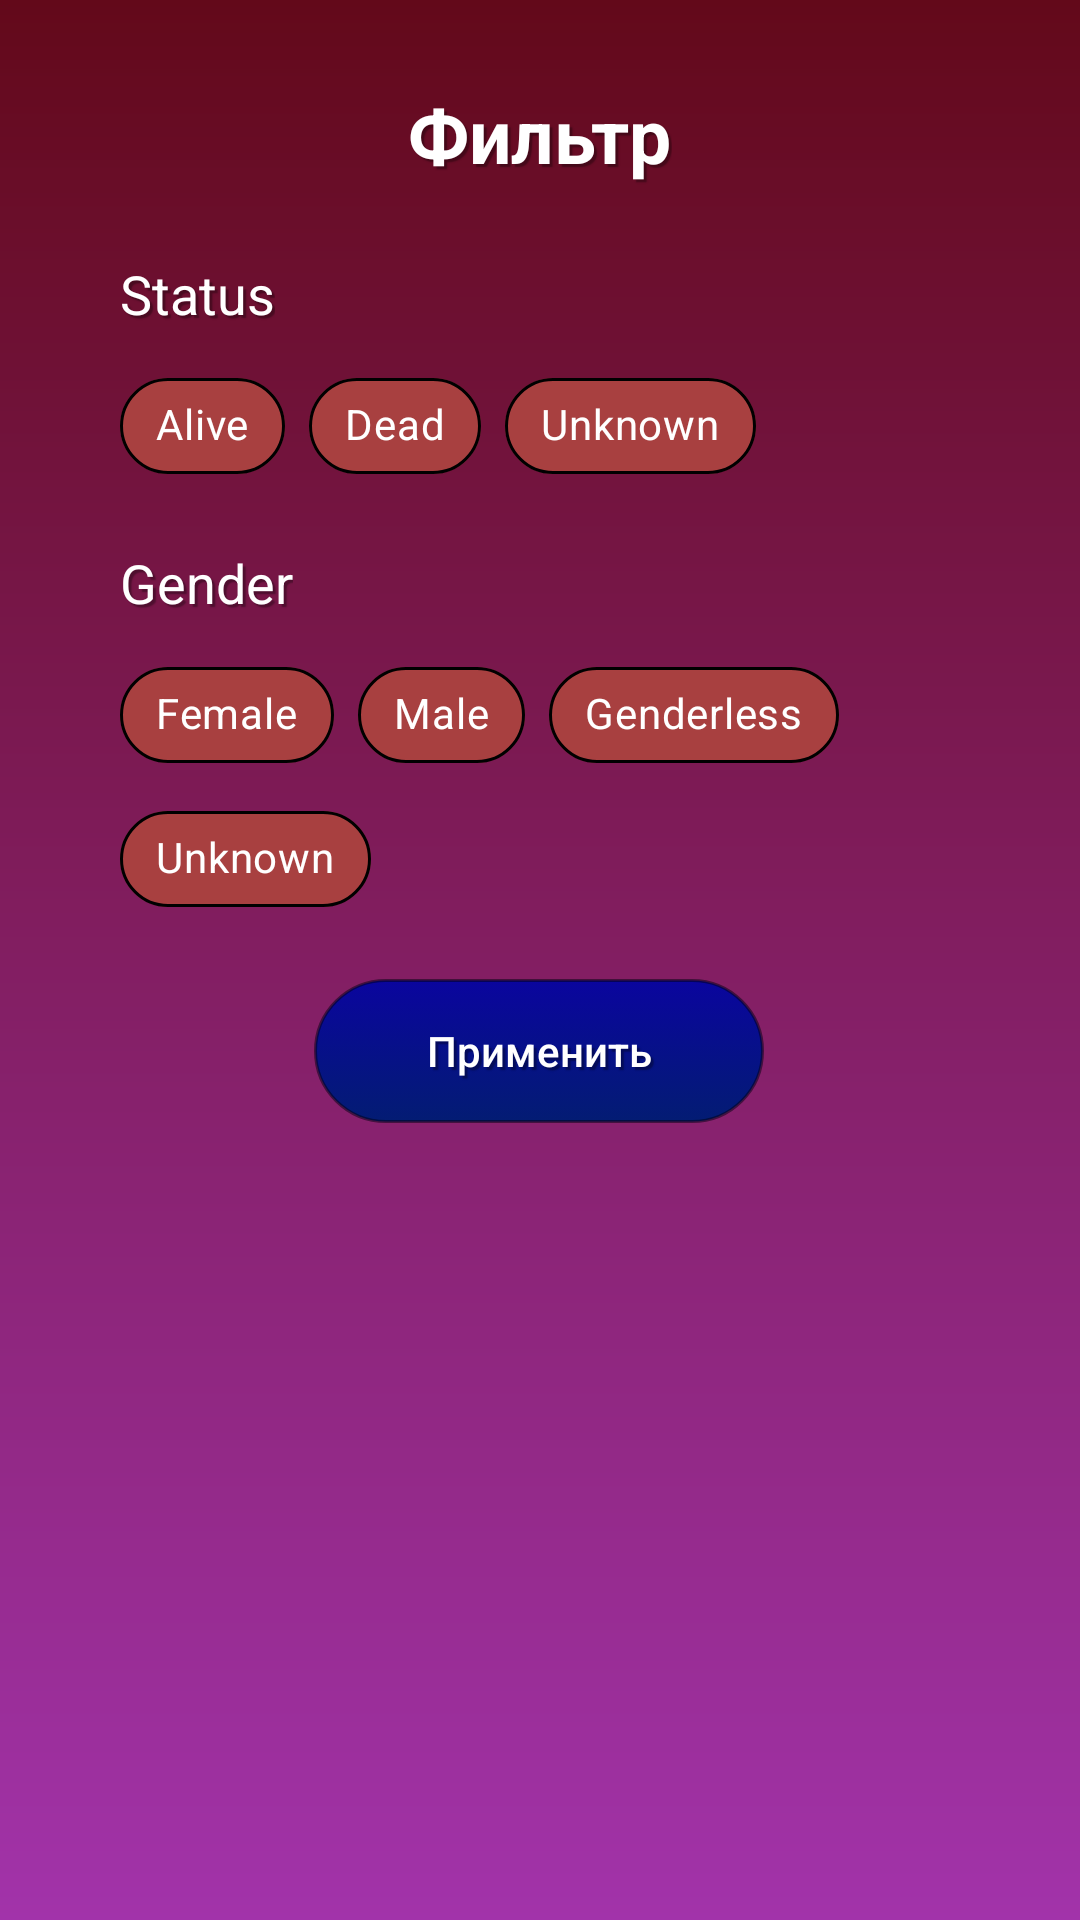

Produce the Android XML layout that renders to this screen, including the resource entries it uses.
<!-- AndroidManifest.xml: application theme Theme.RickAndMorty -->
<!-- res/layout/bottom_filter_fragment.xml -->
<?xml version="1.0" encoding="utf-8"?>
<androidx.constraintlayout.widget.ConstraintLayout xmlns:android="http://schemas.android.com/apk/res/android"
    xmlns:app="http://schemas.android.com/apk/res-auto"
    xmlns:tools="http://schemas.android.com/tools"
    android:layout_width="match_parent"
    android:layout_height="match_parent"
    android:background="@drawable/background_custom_filter">

    <TextView
        android:id="@+id/tvInfoFilter"
        android:layout_width="wrap_content"
        android:layout_height="wrap_content"
        android:layout_marginTop="28dp"
        android:text="Фильтр"
        android:textSize="25sp"
        android:textStyle="bold"
        android:theme="@style/TextViewWhiteStyle"
        app:layout_constraintEnd_toEndOf="parent"
        app:layout_constraintStart_toStartOf="parent"
        app:layout_constraintTop_toTopOf="parent" />

    <TextView
        android:id="@+id/tvInfoStatus"
        android:layout_width="wrap_content"
        android:layout_height="wrap_content"
        android:layout_marginStart="40dp"
        android:layout_marginTop="24dp"
        android:text="Status"
        android:textSize="18sp"
        android:theme="@style/TextViewWhiteStyle"
        app:layout_constraintStart_toStartOf="parent"
        app:layout_constraintTop_toBottomOf="@+id/tvInfoFilter" />

    <TextView
        android:id="@+id/tvInfoGender"
        android:layout_width="wrap_content"
        android:layout_height="wrap_content"
        android:layout_marginTop="16dp"
        android:text="Gender"
        android:textSize="18sp"
        android:theme="@style/TextViewWhiteStyle"
        app:layout_constraintStart_toStartOf="@+id/tvInfoStatus"
        app:layout_constraintTop_toBottomOf="@+id/chipGroup_status" />

    <Button
        android:id="@+id/btnApply"
        style="@style/TextViewWhiteStyle"
        android:layout_width="150dp"
        android:layout_height="wrap_content"
        android:layout_marginTop="16dp"
        android:layout_marginBottom="16dp"
        android:background="@drawable/button_gradient"
        android:text="Применить"
        android:textAllCaps="false"
        app:layout_constraintBottom_toBottomOf="parent"
        app:layout_constraintEnd_toEndOf="parent"
        app:layout_constraintHorizontal_bias="0.498"
        app:layout_constraintStart_toStartOf="parent"
        app:layout_constraintTop_toBottomOf="@+id/chipGroup_gender"
        app:layout_constraintVertical_bias="0.0" />

    <com.google.android.material.chip.ChipGroup
        android:id="@+id/chipGroup_status"
        android:layout_width="0dp"
        android:layout_height="wrap_content"
        android:layout_marginTop="8dp"
        android:layout_marginEnd="24dp"
        app:layout_constraintEnd_toEndOf="parent"
        app:layout_constraintStart_toStartOf="@+id/tvInfoStatus"
        app:layout_constraintTop_toBottomOf="@+id/tvInfoStatus"
        app:singleSelection="true">

        <com.google.android.material.chip.Chip
            android:id="@+id/chip_alive"
            style="@style/CustomChipStyle"
            android:layout_width="wrap_content"
            android:layout_height="wrap_content"
            android:text="Alive" />

        <com.google.android.material.chip.Chip
            android:id="@+id/chip_dead"
            style="@style/CustomChipStyle"
            android:layout_width="wrap_content"
            android:layout_height="wrap_content"
            android:text="Dead" />

        <com.google.android.material.chip.Chip
            android:id="@+id/chip_unknown"
            style="@style/CustomChipStyle"
            android:layout_width="wrap_content"
            android:layout_height="wrap_content"
            android:text="Unknown" />
    </com.google.android.material.chip.ChipGroup>

    <com.google.android.material.chip.ChipGroup
        android:id="@+id/chipGroup_gender"
        android:layout_width="0dp"
        android:layout_height="wrap_content"
        android:layout_marginTop="8dp"
        app:singleSelection="true"
        app:layout_constraintEnd_toEndOf="@+id/chipGroup_status"
        app:layout_constraintStart_toStartOf="@+id/tvInfoGender"
        app:layout_constraintTop_toBottomOf="@+id/tvInfoGender">

        <com.google.android.material.chip.Chip
            android:id="@+id/chip_female"
            style="@style/CustomChipStyle"
            android:layout_width="wrap_content"
            android:layout_height="wrap_content"
            android:text="Female" />

        <com.google.android.material.chip.Chip
            android:id="@+id/chip_male"
            style="@style/CustomChipStyle"
            android:layout_width="wrap_content"
            android:layout_height="wrap_content"
            android:text="Male" />

        <com.google.android.material.chip.Chip
            android:id="@+id/chip_genderless"
            style="@style/CustomChipStyle"
            android:layout_width="wrap_content"
            android:layout_height="wrap_content"
            android:text="Genderless" />

        <com.google.android.material.chip.Chip
            android:id="@+id/chip_unknown_gender"
            style="@style/CustomChipStyle"
            android:layout_width="wrap_content"
            android:layout_height="wrap_content"
            android:text="Unknown" />
    </com.google.android.material.chip.ChipGroup>

    <ImageView
        android:id="@+id/btnCloseDialog"
        android:layout_width="40dp"
        android:layout_height="0dp"
        android:layout_marginEnd="32dp"
        app:layout_constraintBottom_toBottomOf="@+id/tvInfoFilter"
        app:layout_constraintEnd_toEndOf="parent"
        app:layout_constraintTop_toTopOf="@+id/tvInfoFilter"
        app:layout_constraintVertical_bias="0.56"
        app:srcCompat="@drawable/baseline_close_24" />

</androidx.constraintlayout.widget.ConstraintLayout>
<!-- resources referenced by this layout -->
<resources>
  <!-- drawable background_custom_filter (drawable) -->
  <?xml version="1.0" encoding="utf-8"?>
  <shape xmlns:android="http://schemas.android.com/apk/res/android">
  
      <gradient
          android:angle="90"
          android:startColor="#A233AA"
          android:endColor="#63091A"
          />
  </shape>
  <!-- drawable button_gradient (drawable) -->
  <?xml version="1.0" encoding="utf-8"?>
  <selector xmlns:android="http://schemas.android.com/apk/res/android">
      <item>
          <shape>
              <corners
                  android:bottomRightRadius="30dp"
                  android:bottomLeftRadius="30dp"
                  android:topLeftRadius="30dp"
                  android:topRightRadius="30dp"
                  />
              <stroke android:width="1dp" android:color="#80020213" />
              <gradient
                  android:angle="90"
                  android:endColor="#0A059E" android:startColor="#031C73"
                  />
          </shape>
  
      </item>
  </selector>
  <style name="CustomChipStyle" parent="Widget.MaterialComponents.Chip.Filter">
          <item name="chipBackgroundColor">@color/custom_red</item>
          <item name="chipStrokeColor">@color/black</item>
          <item name="chipStrokeWidth">1dp</item>
          <item name="android:textColor">@color/white</item>
      </style>
  <style name="TextViewWhiteStyle">
          <item name="android:shadowColor">#57000000</item>
          <item name="android:textColor">@color/white</item>
          <item name="android:shadowRadius">0.5</item>
          <item name="android:shadowDx">3</item>
          <item name="android:shadowDy">3</item>
      </style>
  <style name="Theme.RickAndMorty" parent="Theme.MaterialComponents.Light.NoActionBar">
          
          <item name="colorPrimary">@color/purple_500</item>
          <item name="colorPrimaryVariant">#7C1322</item>
          <item name="colorOnPrimary">@color/white</item>
          
          <item name="colorSecondary">@color/teal_200</item>
          <item name="colorSecondaryVariant">@color/teal_700</item>
          <item name="colorOnSecondary">@color/black</item>
          
          <item name="android:statusBarColor">?attr/colorPrimaryVariant</item>
          
      </style>
  <color name="custom_red">#A84040</color>
  <color name="black">#FF000000</color>
  <color name="white">#FFFFFFFF</color>
  <color name="purple_500">#FF6200EE</color>
  <color name="teal_200">#FF03DAC5</color>
  <color name="teal_700">#FF018786</color>
</resources>
